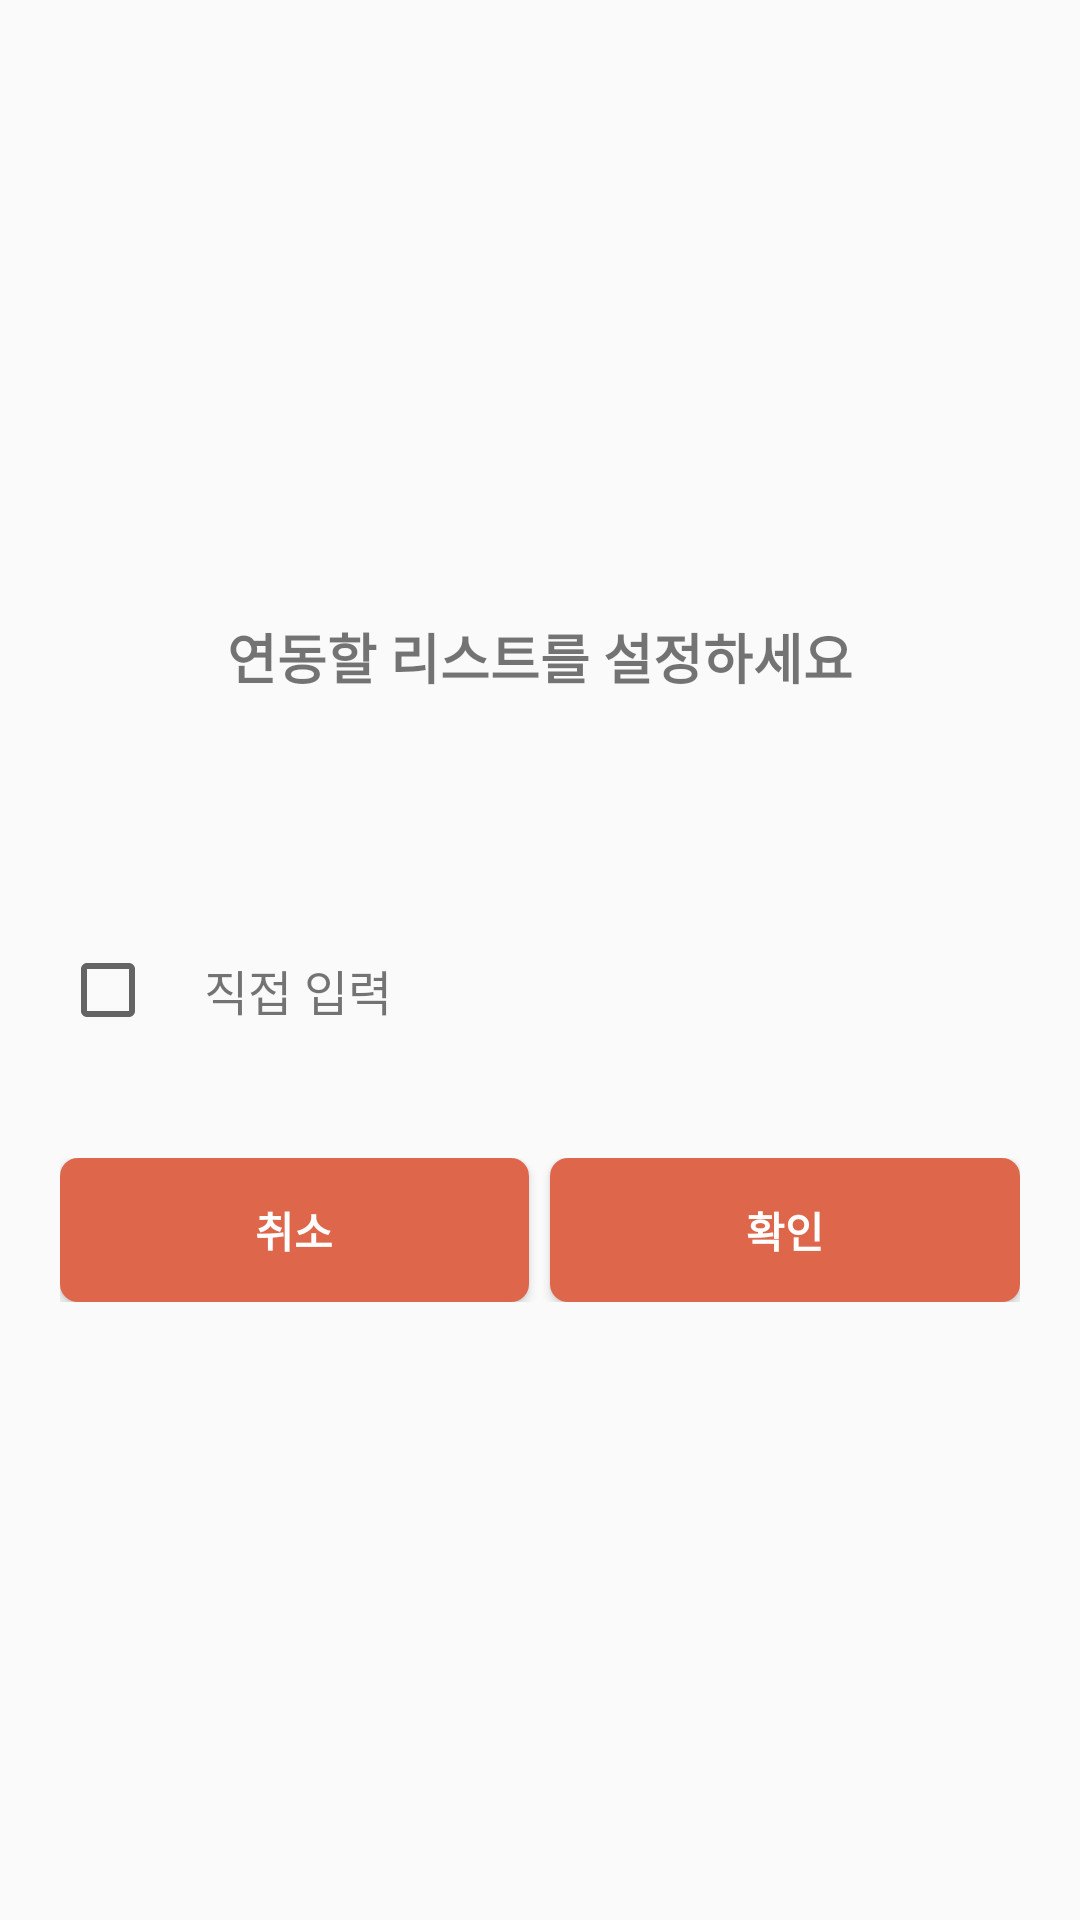

Layout XML and referenced resources for this Android screen:
<!-- AndroidManifest.xml: application theme Base.Theme.Auto_Template -->
<!-- res/layout/dialog_list_input_with_checkbox.xml -->
<?xml version="1.0" encoding="utf-8"?>
<LinearLayout xmlns:android="http://schemas.android.com/apk/res/android"
    xmlns:tools="http://schemas.android.com/tools"
    android:layout_width="match_parent"
    android:layout_height="wrap_content"
    xmlns:app="http://schemas.android.com/apk/res-auto"
    android:background="@drawable/view_round_color4"
    android:gravity="center"
    android:minWidth="300dp"
    android:orientation="vertical"
    android:padding="20dp">

    <TextView
        android:layout_width="match_parent"
        android:layout_height="wrap_content"
        android:text="연동할 리스트를 설정하세요"
        android:textSize="18sp"
        android:textStyle="bold"
        android:gravity="center"/>


    <FrameLayout
        android:layout_width="wrap_content"
        android:layout_height="wrap_content">
        <ListView
            android:visibility="visible"
            android:id="@+id/confirm_listview"
            android:layout_width="match_parent"
            android:gravity="center"
            android:layout_height="48dp"
            android:background="@drawable/view_round_while"
            android:layout_marginTop="12dp"
            />

        <EditText
            android:visibility="invisible"
            android:inputType="text"
            android:id="@+id/confirmTextView"
            android:layout_width="match_parent"
            android:layout_height="wrap_content"
            android:gravity="center"
            android:layout_marginTop="12dp"
            android:minHeight="50dp"
            android:textSize="18sp"
            android:background="@drawable/view_round_while"
            android:autofillHints="키워드 이름"
            android:hint="키워드 입력"/>
    </FrameLayout>


    <androidx.constraintlayout.widget.ConstraintLayout
        android:layout_width="match_parent"
        android:layout_height="wrap_content"
        android:orientation="horizontal"
        android:layout_marginTop="12dp"
        android:layout_marginBottom="12dp">


        <CheckBox
            android:id="@+id/checkbox"
            android:layout_width="48dp"
            android:layout_height="48dp"
            app:layout_constraintStart_toStartOf="parent"
            app:layout_constraintTop_toTopOf="parent" />


        <TextView
            android:layout_width="wrap_content"
            android:layout_height="wrap_content"
            android:text="직접 입력"
            android:textSize="16dp"
            app:layout_constraintBottom_toBottomOf="@+id/checkbox"
            app:layout_constraintStart_toEndOf="@+id/checkbox"
            app:layout_constraintTop_toTopOf="parent" />
    </androidx.constraintlayout.widget.ConstraintLayout>


    <LinearLayout
        android:layout_width="match_parent"
        android:layout_height="wrap_content"
        android:layout_marginTop="20dp"
        android:orientation="horizontal">

        <Button
            android:id="@+id/noButton"
            android:background="@drawable/view_round_color3"
            android:layout_width="48dp"
            android:layout_height="48dp"
            android:layout_marginEnd="7dp"
            android:layout_weight="1"
            android:text="취소"
            android:textSize="14sp"
            android:textColor="@color/white"
            android:textStyle="bold"/>

        <Button
            android:id="@+id/yesButton"
            android:background="@drawable/view_round_color3"
            android:layout_width="48dp"
            android:layout_height="48dp"
            android:layout_weight="1"
            android:text="확인"
            android:textSize="14sp"
            android:textColor="@color/white"
            android:textStyle="bold"/>

    </LinearLayout>

</LinearLayout>
<!-- resources referenced by this layout -->
<resources>
  <color name="white">#FFFFFFFF</color>
  <!-- drawable view_round_color3 (drawable) -->
  <?xml version="1.0" encoding="utf-8"?>
  <shape xmlns:android="http://schemas.android.com/apk/res/android">
      <solid android:color="@color/c3" />
      <corners android:radius="6dp" />
  </shape>
  <style name="Base.Theme.Auto_Template" parent="Theme.AppCompat.Light.NoActionBar">
  
          
          
  
          <item name="android:statusBarColor">
              @color/c3
          </item>
  
          <item name="collapsingToolbarLayoutStyle">
              @color/c2
          </item>
      </style>
  <color name="c3">#DE674B</color>
  <color name="c2">#EA7E00</color>
</resources>
